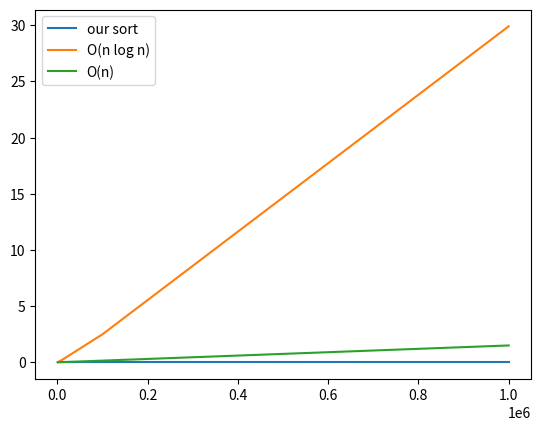

Here is the Python script that generated this plot:
import heapq

heap = []

heapq.heappush(heap, 7)
print(heap)

smallestElement = heapq.heappop(heap)
print(smallestElement)

def sortList(xs):
    heap = []
    sortedList = []

    # IHR CODE
    
    return sortedList

sortList([7, 3, 5, 12, 1]) == [1, 3, 5, 7, 12]

import random

random.seed(a=42)

def generateData(n, min=0, max=int(10e8)):
    return random.sample(range(min, max), n)

print(generateData(5))
print(generateData(5))

from timeit import timeit

runTime = []

ns = [10**n for n in range(3, 7)]
for n in ns:
    xs  = generateData(n)
    runTime.append(timeit(lambda: sortList(xs), number = 10))
    

import matplotlib
import matplotlib.pyplot as plt
import math

plt.plot(ns, runTime, label = 'our sort')
logValues = [ 0.0000015 * n * math.log(n, 2)  for n in ns]
plt.plot(ns, logValues, label = 'O(n log n)')
linValues = [ 0.0000015 * n  for n in ns]
plt.plot(ns, linValues, label = 'O(n)')
plt.legend()